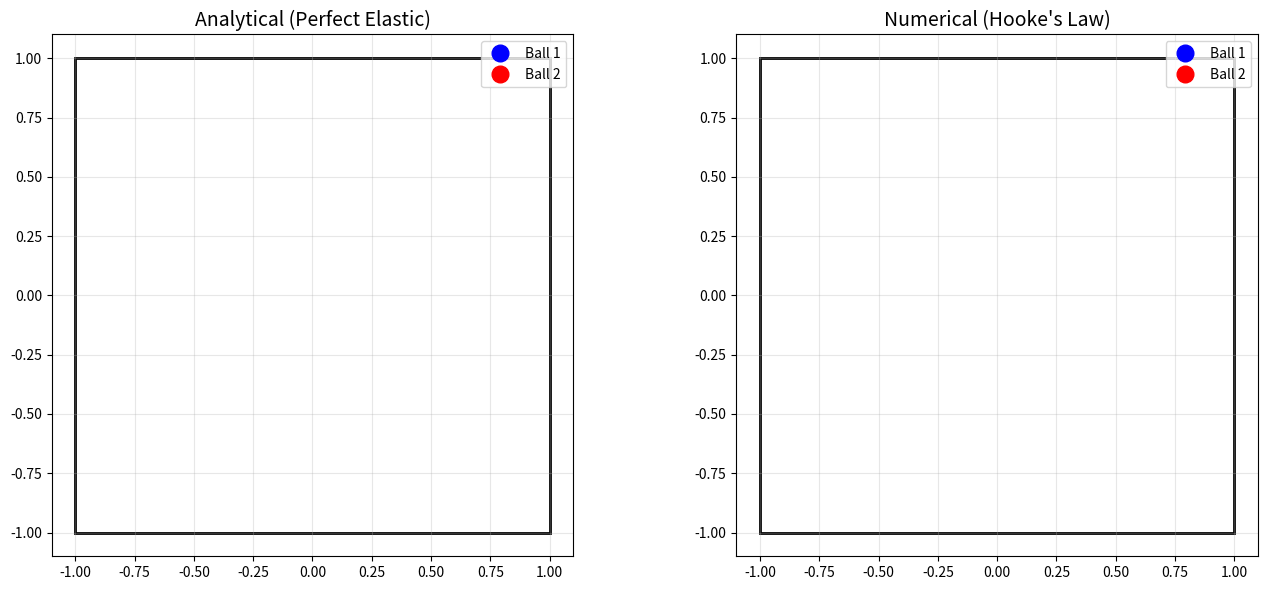

Here is the Python script that generated this plot:
import matplotlib.pyplot as plt
import numpy as np
from matplotlib.animation import FuncAnimation

# --------------------------
# Параметры (с нормальными скоростями)
# --------------------------
m1 = 1.0
m2 = 1.0
radius = 0.05
wall_left, wall_right = -1.0, 1.0
wall_bottom, wall_top = -1.0, 1.0
k_hooke = 5e5  # жёсткость для упругого столкновения
c_damp = 100.0  # демпфирование
dt = 1e-4  # шаг по времени
t_max = 5.0  # общее время симуляции
steps = int(t_max / dt)
t_eval = np.linspace(0, t_max, steps)

# --------------------------
# Начальные условия (НОРМАЛЬНЫЕ СКОРОСТИ)
# --------------------------
speed1 = 8.0  # хорошая видимая скорость
angle1_deg = 190.0
speed2 = 0.0
angle2_deg = 0.0

vx1_0 = speed1 * np.cos(np.radians(angle1_deg))
vy1_0 = speed1 * np.sin(np.radians(angle1_deg))
vx2_0 = speed2 * np.cos(np.radians(angle2_deg))
vy2_0 = speed2 * np.sin(np.radians(angle2_deg))

# Начальные позиции - обеспечим столкновение
x1_0, y1_0 = -0.7, 0.2
x2_0, y2_0 = 0.0, 0.0

print(f"Начальные скорости:")
print(f"Шар 1: vx={vx1_0:.2f}, vy={vy1_0:.2f}, |v|={np.hypot(vx1_0, vy1_0):.2f}")
print(f"Шар 2: vx={vx2_0:.2f}, vy={vy2_0:.2f}")


# --------------------------
# Силы по закону Гука (оптимизированы для высоких скоростей)
# --------------------------
def hooke_force_ball_wall(x, y, vx, vy):
    fx = fy = 0.0
    damping = 50.0  # демпфирование для стен

    if x - radius < wall_left:
        overlap = wall_left - (x - radius)
        fx += k_hooke * overlap
        fx -= damping * vx  # демпфирование
    if x + radius > wall_right:
        overlap = (x + radius) - wall_right
        fx -= k_hooke * overlap
        fx -= damping * vx
    if y - radius < wall_bottom:
        overlap = wall_bottom - (y - radius)
        fy += k_hooke * overlap
        fy -= damping * vy
    if y + radius > wall_top:
        overlap = (y + radius) - wall_top
        fy -= k_hooke * overlap
        fy -= damping * vy
    return fx, fy


def hooke_force_ball_ball(x1, y1, vx1, vy1, x2, y2, vx2, vy2):
    dx, dy = x1 - x2, y1 - y2
    distance_sq = dx * dx + dy * dy

    if distance_sq <= 0.0 or distance_sq >= (2 * radius) ** 2:
        return 0.0, 0.0, 0.0, 0.0

    distance = np.sqrt(distance_sq)
    overlap = 2 * radius - distance

    if overlap <= 0:
        return 0.0, 0.0, 0.0, 0.0

    nx, ny = dx / distance, dy / distance

    # Относительная скорость
    v_rel_n = (vx1 - vx2) * nx + (vy1 - vy2) * ny

    # Сила Гука + демпфирование
    F_normal = k_hooke * overlap - c_damp * v_rel_n

    # Ограничим силу снизу чтобы избежать численной нестабильности
    F_normal = max(F_normal, 0)

    fx1 = F_normal * nx
    fy1 = F_normal * ny
    fx2 = -fx1
    fy2 = -fy1

    return fx1, fy1, fx2, fy2


# --------------------------
# Аналитическая модель
# --------------------------
def simulate_analytical_two_balls(x1_0, y1_0, vx1_0, vy1_0,
                                  x2_0, y2_0, vx2_0, vy2_0,
                                  t_eval, m1=1.0, m2=1.0, radius=0.05):
    x1, y1, vx1, vy1 = x1_0, y1_0, vx1_0, vy1_0
    x2, y2, vx2, vy2 = x2_0, y2_0, vx2_0, vy2_0
    traj1, traj2 = [], []
    t_prev = 0.0
    collision_processed = False

    for t in t_eval:
        dt_step = t - t_prev

        # Движение
        x1 += vx1 * dt_step
        y1 += vy1 * dt_step
        x2 += vx2 * dt_step
        y2 += vy2 * dt_step

        # Столкновение шаров
        dx, dy = x1 - x2, y1 - y2
        distance = np.hypot(dx, dy)

        if 0.0 < distance < 2 * radius and not collision_processed:
            nx, ny = dx / distance, dy / distance
            v_rel_n = (vx1 - vx2) * nx + (vy1 - vy2) * ny

            if v_rel_n < 0:  # только при сближении
                e = 1.0  # абсолютно упругое
                j = -(1 + e) * v_rel_n / (1.0 / m1 + 1.0 / m2)

                vx1 += (j / m1) * nx
                vy1 += (j / m1) * ny
                vx2 -= (j / m2) * nx
                vy2 -= (j / m2) * ny

                # Коррекция позиций
                overlap = 2 * radius - distance
                x1 += nx * (overlap * 0.5)
                y1 += ny * (overlap * 0.5)
                x2 -= nx * (overlap * 0.5)
                y2 -= ny * (overlap * 0.5)

                print(f"Аналитическое столкновение в t={t:.3f}")
                collision_processed = True

        # Отражение от стен
        if x1 - radius < wall_left:
            x1 = wall_left + radius
            vx1 = abs(vx1)
        elif x1 + radius > wall_right:
            x1 = wall_right - radius
            vx1 = -abs(vx1)

        if y1 - radius < wall_bottom:
            y1 = wall_bottom + radius
            vy1 = abs(vy1)
        elif y1 + radius > wall_top:
            y1 = wall_top - radius
            vy1 = -abs(vy1)

        if x2 - radius < wall_left:
            x2 = wall_left + radius
            vx2 = abs(vx2)
        elif x2 + radius > wall_right:
            x2 = wall_right - radius
            vx2 = -abs(vx2)

        if y2 - radius < wall_bottom:
            y2 = wall_bottom + radius
            vy2 = abs(vy2)
        elif y2 + radius > wall_top:
            y2 = wall_top - radius
            vy2 = -abs(vy2)

        traj1.append([x1, y1])
        traj2.append([x2, y2])
        t_prev = t

    return np.array(traj1), np.array(traj2)


print("Запуск аналитической симуляции...")
analytical_traj1, analytical_traj2 = simulate_analytical_two_balls(
    x1_0, y1_0, vx1_0, vy1_0, x2_0, y2_0, vx2_0, vy2_0, t_eval, m1, m2, radius)

# --------------------------
# Численная модель
# --------------------------
print("Запуск численной симуляции...")
x1, y1, vx1, vy1 = x1_0, y1_0, vx1_0, vy1_0
x2, y2, vx2, vy2 = x2_0, y2_0, vx2_0, vy2_0
numerical_traj1, numerical_traj2 = [], []

for i in range(steps):
    # Силы
    fx1w, fy1w = hooke_force_ball_wall(x1, y1, vx1, vy1)
    fx2w, fy2w = hooke_force_ball_wall(x2, y2, vx2, vy2)
    fx1b, fy1b, fx2b, fy2b = hooke_force_ball_ball(x1, y1, vx1, vy1, x2, y2, vx2, vy2)

    # Ускорения
    ax1 = (fx1w + fx1b) / m1
    ay1 = (fy1w + fy1b) / m1
    ax2 = (fx2w + fx2b) / m2
    ay2 = (fy2w + fy2b) / m2

    # Интегрирование (Верле или простой Эйлер)
    vx1 += ax1 * dt
    vy1 += ay1 * dt
    vx2 += ax2 * dt
    vy2 += ay2 * dt

    x1 += vx1 * dt
    y1 += vy1 * dt
    x2 += vx2 * dt
    y2 += vy2 * dt

    numerical_traj1.append([x1, y1])
    numerical_traj2.append([x2, y2])

numerical_traj1 = np.array(numerical_traj1)
numerical_traj2 = np.array(numerical_traj2)

# --------------------------
# Анимация
# --------------------------
fig, (ax1p, ax2p) = plt.subplots(1, 2, figsize=(14, 6))

for ax, title in zip([ax1p, ax2p], ["Analytical (Perfect Elastic)", "Numerical (Hooke's Law)"]):
    ax.set_xlim(wall_left - 0.1, wall_right + 0.1)
    ax.set_ylim(wall_bottom - 0.1, wall_top + 0.1)
    ax.set_aspect('equal')
    ax.set_title(title, fontsize=14)
    ax.grid(True, alpha=0.3)
    box = plt.Rectangle((wall_left, wall_bottom), wall_right - wall_left, wall_top - wall_bottom,
                        fill=False, edgecolor='black', lw=2)
    ax.add_patch(box)

# Аналитическая модель
ball1_a, = ax1p.plot([], [], 'bo', ms=12, label='Ball 1')
ball2_a, = ax1p.plot([], [], 'ro', ms=12, label='Ball 2')
traj1_a, = ax1p.plot([], [], 'b-', lw=1, alpha=0.6)
traj2_a, = ax1p.plot([], [], 'r-', lw=1, alpha=0.6)
ax1p.legend()

# Численная модель
ball1_n, = ax2p.plot([], [], 'bo', ms=12, label='Ball 1')
ball2_n, = ax2p.plot([], [], 'ro', ms=12, label='Ball 2')
traj1_n, = ax2p.plot([], [], 'b-', lw=1, alpha=0.6)
traj2_n, = ax2p.plot([], [], 'r-', lw=1, alpha=0.6)
ax2p.legend()

# Данные для траекторий
traj_data = {
    'a1': [[], []], 'a2': [[], []],
    'n1': [[], []], 'n2': [[], []]
}

# Ограничим количество кадров для плавности
n_frames = 1000
step = max(1, len(analytical_traj1) // n_frames)


def update(frame):
    i = frame * step
    if i >= len(analytical_traj1):
        i = len(analytical_traj1) - 1

    # Аналитическая
    x1a, y1a = analytical_traj1[i]
    x2a, y2a = analytical_traj2[i]
    ball1_a.set_data([x1a], [y1a])
    ball2_a.set_data([x2a], [y2a])

    traj_data['a1'][0].append(x1a)
    traj_data['a1'][1].append(y1a)
    traj_data['a2'][0].append(x2a)
    traj_data['a2'][1].append(y2a)

    traj1_a.set_data(traj_data['a1'][0], traj_data['a1'][1])
    traj2_a.set_data(traj_data['a2'][0], traj_data['a2'][1])

    # Численная
    x1n, y1n = numerical_traj1[i]
    x2n, y2n = numerical_traj2[i]
    ball1_n.set_data([x1n], [y1n])
    ball2_n.set_data([x2n], [y2n])

    traj_data['n1'][0].append(x1n)
    traj_data['n1'][1].append(y1n)
    traj_data['n2'][0].append(x2n)
    traj_data['n2'][1].append(y2n)

    traj1_n.set_data(traj_data['n1'][0], traj_data['n1'][1])
    traj2_n.set_data(traj_data['n2'][0], traj_data['n2'][1])

    return ball1_a, ball2_a, traj1_a, traj2_a, ball1_n, ball2_n, traj1_n, traj2_n


print("Создание анимации...")
ani = FuncAnimation(fig, update, frames=min(n_frames, len(analytical_traj1) // step),
                    interval=20, blit=False, repeat=True)

plt.tight_layout()
plt.show()

# Анализ результатов
print("\n=== АНАЛИЗ РЕЗУЛЬТАТОВ ===")
print("Конечные скорости (последние 10 шагов):")

v1_analytical = np.mean([analytical_traj1[i] - analytical_traj1[i - 1] for i in range(-10, 0)], axis=0) / dt
v2_analytical = np.mean([analytical_traj2[i] - analytical_traj2[i - 1] for i in range(-10, 0)], axis=0) / dt

v1_numerical = np.mean([numerical_traj1[i] - numerical_traj1[i - 1] for i in range(-10, 0)], axis=0) / dt
v2_numerical = np.mean([numerical_traj2[i] - numerical_traj2[i - 1] for i in range(-10, 0)], axis=0) / dt

print(f"Аналитическая модель:")
print(f"  Шар 1: v=({v1_analytical[0]:.2f}, {v1_analytical[1]:.2f})")
print(f"  Шар 2: v=({v2_analytical[0]:.2f}, {v2_analytical[1]:.2f})")

print(f"Численная модель:")
print(f"  Шар 1: v=({v1_numerical[0]:.2f}, {v1_numerical[1]:.2f})")
print(f"  Шар 2: v=({v2_numerical[0]:.2f}, {v2_numerical[1]:.2f})")
